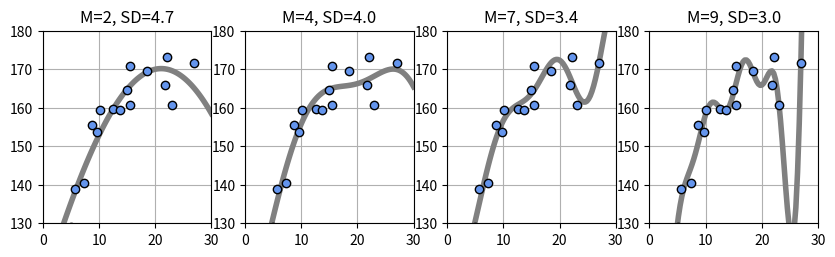

Here is the Python script that generated this plot:

import numpy as np
import matplotlib.pyplot as plt
from mpl_toolkits.mplot3d import Axes3D

# X,Tの生成
np.random.seed(seed=1)
X_min = 4
X_max = 30
X_n = 16    #データの個数
X = 5 + 25 * np.random.rand(X_n)    #Xの生成 5~30の間のサイズ16の乱数配列
Prm_c = [170, 108, 0.2] #生成パラメータ
T = Prm_c[0] - Prm_c[1] * np.exp(-Prm_c[2] * X) + 4 * np.random.randn(X_n)
X_min = 0

#ガウス関数
def gauss(x, mu, s):
    return np.exp(-(x-mu)**2 / (2 * s**2))

#線型基底関数モデル
def gauss_func(w, x):
    m = len(w) - 1
    mu = np.linspace(5, 30, m)
    s = mu[1] - mu[0]
    y = np.zeros_like(x)
    for j in range(m):
        y = y + w[j] * gauss(x, mu[j], s)
    y = y + w[m]
    return y

#線型基底モデル MSE
def mse_gauss_func(x, t, w):
    y = gauss_func(w, x)
    mse = np.mean((y - t)**2)
    return mse

#線型基底関数モデル 厳密解
def fit_gauss_func(x, t, m):
    mu = np.linspace(5, 30, m)
    s = mu[1] - mu[0]
    n = x.shape[0]
    phi = np.ones((n, m+1))
    for j in range(m):
        phi[:,j] = gauss(x, mu[j], s)
    phi_T = np.transpose(phi)

    b = np.linalg.inv(phi_T.dot(phi))
    c = b.dot(phi_T)
    w = c.dot(t)
    return w

# ガウス基底関数表示
def show_gauss_func(w):
    xb = np.linspace(X_min, X_max, 100)
    y = gauss_func(w, xb)
    plt.plot(xb, y, c=[.5, .5, .5], lw=4)

#メイン
plt.figure(figsize=(10,2.5))
M = [2, 4, 7, 9]
for i in range(len(M)):
    plt.subplot(1, len(M), i+1)
    W = fit_gauss_func(X,T,M[i])
    show_gauss_func(W)
    plt.plot(X, T, marker='o', linestyle='None', color='cornflowerblue', markeredgecolor='black')
    plt.xlim(X_min, X_max)
    plt.grid(True)
    plt.ylim(130,180)
    mse = mse_gauss_func(X, T, W)

    plt.title("M={0:d}, SD={1:.1f}".format(M[i],np.sqrt(mse)))
plt.show()
